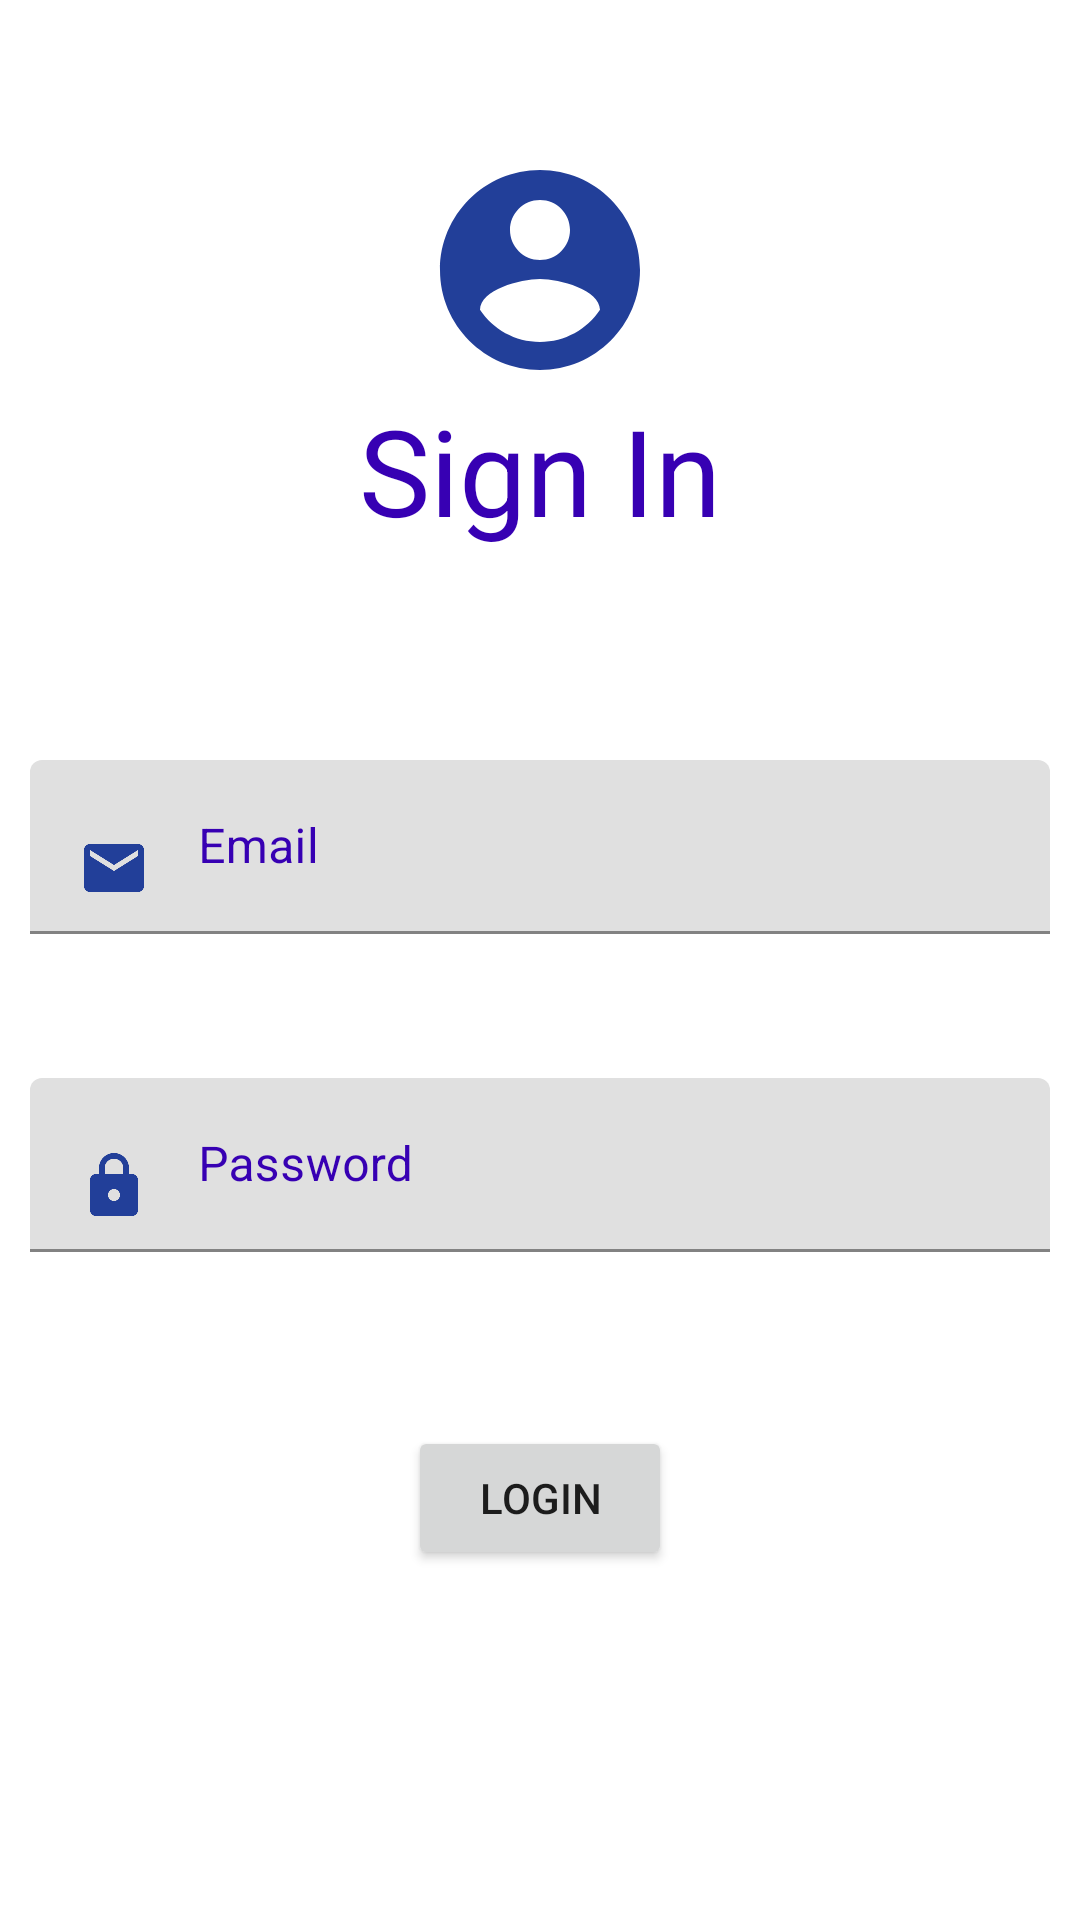

The Android layout XML behind this screen, and the referenced resources:
<!-- AndroidManifest.xml: application theme Theme.SchedulePrefence -->
<!-- res/layout/activity_login.xml -->
<?xml version="1.0" encoding="utf-8"?>
<LinearLayout xmlns:android="http://schemas.android.com/apk/res/android"
    xmlns:tools="http://schemas.android.com/tools"
    android:layout_width="match_parent"
    android:layout_height="match_parent"
    xmlns:app="http://schemas.android.com/apk/res-auto"
    android:orientation="vertical">


    <ImageView
        android:layout_marginTop="50dp"
        android:layout_gravity="center"
        android:layout_width="80dp"
        android:src="@drawable/ic_baseline_account_circle"
        android:layout_height="80dp"/>

    <TextView
        android:layout_width="wrap_content"
        android:layout_height="wrap_content"
        android:layout_gravity="center"
        android:layout_marginBottom="20dp"
        android:text="Sign In"
        android:textColor="@color/purple_700"
        android:textSize="40sp" />


    <com.google.android.material.textfield.TextInputLayout
        android:layout_width="match_parent"
        android:layout_height="wrap_content"
        android:layout_marginLeft="10dp"
        android:layout_marginTop="50dp"
        android:layout_marginRight="10dp"
        android:layout_marginBottom="8dp"
        android:gravity="center_vertical"
        android:textColorHint="@color/purple_700"
        app:boxStrokeColor="@color/purple_700"
        app:hintTextColor="@color/purple_500">

        <EditText
            android:id="@+id/email"
            android:layout_width="match_parent"
            android:layout_height="match_parent"
            android:drawableLeft="@drawable/ic_baseline_email"
            android:drawablePadding="16dp"
            android:hint="Email"
            android:inputType="textEmailAddress"
            android:textColor="@color/purple_700" />
    </com.google.android.material.textfield.TextInputLayout>

    <com.google.android.material.textfield.TextInputLayout
        android:layout_width="match_parent"
        android:layout_height="wrap_content"
        android:layout_marginLeft="10dp"
        android:layout_marginTop="40dp"
        android:layout_marginRight="10dp"
        android:layout_marginBottom="8dp"
        android:gravity="center_vertical"
        android:textColorHint="@color/purple_700"
        app:boxStrokeColor="@color/purple_700"
        app:hintTextColor="@color/purple_500">

        <EditText
            android:layout_width="match_parent"
            android:layout_height="match_parent"
            android:drawableLeft="@drawable/ic_baseline_lock"
            android:drawablePadding="16dp"
            android:hint="Password"
            android:inputType="textPassword"
            android:textColor="@color/purple_700" />
    </com.google.android.material.textfield.TextInputLayout>


    <Button
        android:id="@+id/btnLogin"
        android:layout_width="wrap_content"
        android:layout_height="wrap_content"
        android:layout_gravity="center"
        android:layout_marginTop="50dp"
        android:padding="10dp"
        android:text="Login" />

</LinearLayout>
<!-- resources referenced by this layout -->
<resources>
  <!-- drawable ic_baseline_account_circle (drawable-v24) -->
  <vector android:height="24dp" android:tint="#223F99"
      android:viewportHeight="24" android:viewportWidth="24"
      android:width="24dp" xmlns:android="http://schemas.android.com/apk/res/android">
      <path android:fillColor="@android:color/white" android:pathData="M12,2C6.48,2 2,6.48 2,12s4.48,10 10,10 10,-4.48 10,-10S17.52,2 12,2zM12,5c1.66,0 3,1.34 3,3s-1.34,3 -3,3 -3,-1.34 -3,-3 1.34,-3 3,-3zM12,19.2c-2.5,0 -4.71,-1.28 -6,-3.22 0.03,-1.99 4,-3.08 6,-3.08 1.99,0 5.97,1.09 6,3.08 -1.29,1.94 -3.5,3.22 -6,3.22z"/>
  </vector>
  <!-- drawable ic_baseline_email (drawable-v24) -->
  <vector android:height="24dp" android:tint="#223F99"
      android:viewportHeight="24" android:viewportWidth="24"
      android:width="24dp" xmlns:android="http://schemas.android.com/apk/res/android">
      <path android:fillColor="@android:color/white" android:pathData="M20,4L4,4c-1.1,0 -1.99,0.9 -1.99,2L2,18c0,1.1 0.9,2 2,2h16c1.1,0 2,-0.9 2,-2L22,6c0,-1.1 -0.9,-2 -2,-2zM20,8l-8,5 -8,-5L4,6l8,5 8,-5v2z"/>
  </vector>
  <!-- drawable ic_baseline_lock (drawable-v24) -->
  <vector android:height="24dp" android:tint="#223F99"
      android:viewportHeight="24" android:viewportWidth="24"
      android:width="24dp" xmlns:android="http://schemas.android.com/apk/res/android">
      <path android:fillColor="@android:color/white" android:pathData="M18,8h-1L17,6c0,-2.76 -2.24,-5 -5,-5S7,3.24 7,6v2L6,8c-1.1,0 -2,0.9 -2,2v10c0,1.1 0.9,2 2,2h12c1.1,0 2,-0.9 2,-2L20,10c0,-1.1 -0.9,-2 -2,-2zM12,17c-1.1,0 -2,-0.9 -2,-2s0.9,-2 2,-2 2,0.9 2,2 -0.9,2 -2,2zM15.1,8L8.9,8L8.9,6c0,-1.71 1.39,-3.1 3.1,-3.1 1.71,0 3.1,1.39 3.1,3.1v2z"/>
  </vector>
  <style name="Theme.SchedulePrefence" parent="Theme.MaterialComponents.DayNight.DarkActionBar">
          
          <item name="colorPrimary">@color/purple_500</item>
          <item name="colorPrimaryVariant">@color/purple_700</item>
          <item name="colorOnPrimary">@color/white</item>
          
          <item name="colorSecondary">@color/teal_200</item>
          <item name="colorSecondaryVariant">@color/teal_700</item>
          <item name="colorOnSecondary">@color/black</item>
          
          <item name="android:statusBarColor" tools:targetApi="l">?attr/colorPrimaryVariant</item>
          
      </style>
  <!-- not gathered from this repository: default colours our renderer supplied (Android Studio template values) -->
  <color name="purple_500">#FF6200EE</color>
  <color name="purple_700">#FF3700B3</color>
  <color name="teal_200">#FF03DAC5</color>
  <color name="teal_700">#FF018786</color>
  <color name="black">#FF000000</color>
  <color name="white">#FFFFFFFF</color>
</resources>
